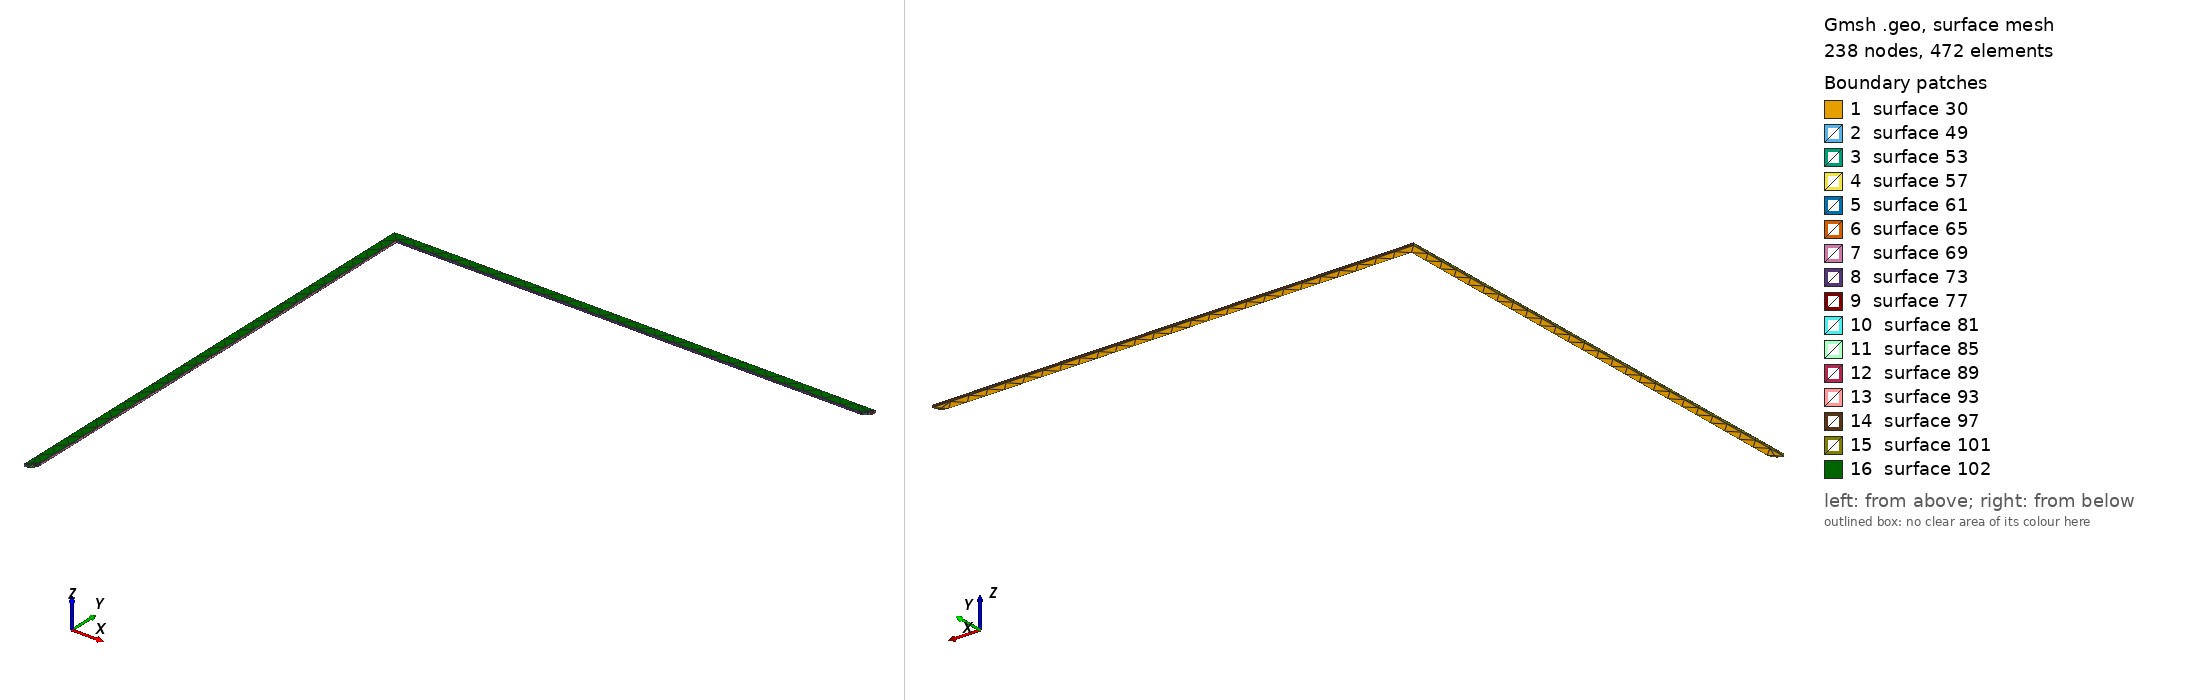

Gmsh geometry script, surface-meshed: 238 nodes, 472 surface elements. Boundary patches (legend numbers): 1 surface 30, 2 surface 49, 3 surface 53, 4 surface 57, 5 surface 61, 6 surface 65, 7 surface 69, 8 surface 73, 9 surface 77, 10 surface 81, 11 surface 85, 12 surface 89, 13 surface 93, 14 surface 97, 15 surface 101, 16 surface 102. Left view from above one corner, right view from below the opposite corner. The script declares no physical surfaces, so the legend lists its geometric surfaces. The drawing asked Gmsh for element sizes between 1% and 20% of the model's largest extent; the script's own settings can give other sizes.

=== Net78.geo (drawn) ===
lc = 1e-2;
Point(1) = {-0.17, 2.414, 0.03411, lc} ;
Point(2) = {-0.168455, 2.41425, 0.03411, lc} ;
Point(3) = {-0.167061, 2.41495, 0.03411, lc} ;
Point(4) = {-0.165955, 2.41606, 0.03411, lc} ;
Point(5) = {-0.165245, 2.41745, 0.03411, lc} ;
Point(6) = {-0.165, 2.419, 0.03411, lc} ;
Point(7) = {-0.165, 2.664, 0.03411, lc} ;
Point(8) = {0.08, 2.664, 0.03411, lc} ;
Point(9) = {0.081545, 2.66425, 0.03411, lc} ;
Point(10) = {0.082939, 2.66495, 0.03411, lc} ;
Point(11) = {0.084045, 2.66606, 0.03411, lc} ;
Point(12) = {0.084755, 2.66745, 0.03411, lc} ;
Point(13) = {0.085, 2.669, 0.03411, lc} ;
Point(14) = {-0.17, 2.669, 0.03411, lc} ;
Line(15) = {1,2} ;
Line(16) = {2,3} ;
Line(17) = {3,4} ;
Line(18) = {4,5} ;
Line(19) = {5,6} ;
Line(20) = {6,7} ;
Line(21) = {7,8} ;
Line(22) = {8,9} ;
Line(23) = {9,10} ;
Line(24) = {10,11} ;
Line(25) = {11,12} ;
Line(26) = {12,13} ;
Line(27) = {13,14} ;
Line(28) = {14,1} ;
Line Loop(29) = {15,16,17,18,19,20,21,22,23,24,25,26,27,28} ;
Plane Surface(30) = {29} ;
Extrude{0,0,0.00137}{ Surface{30}; }
